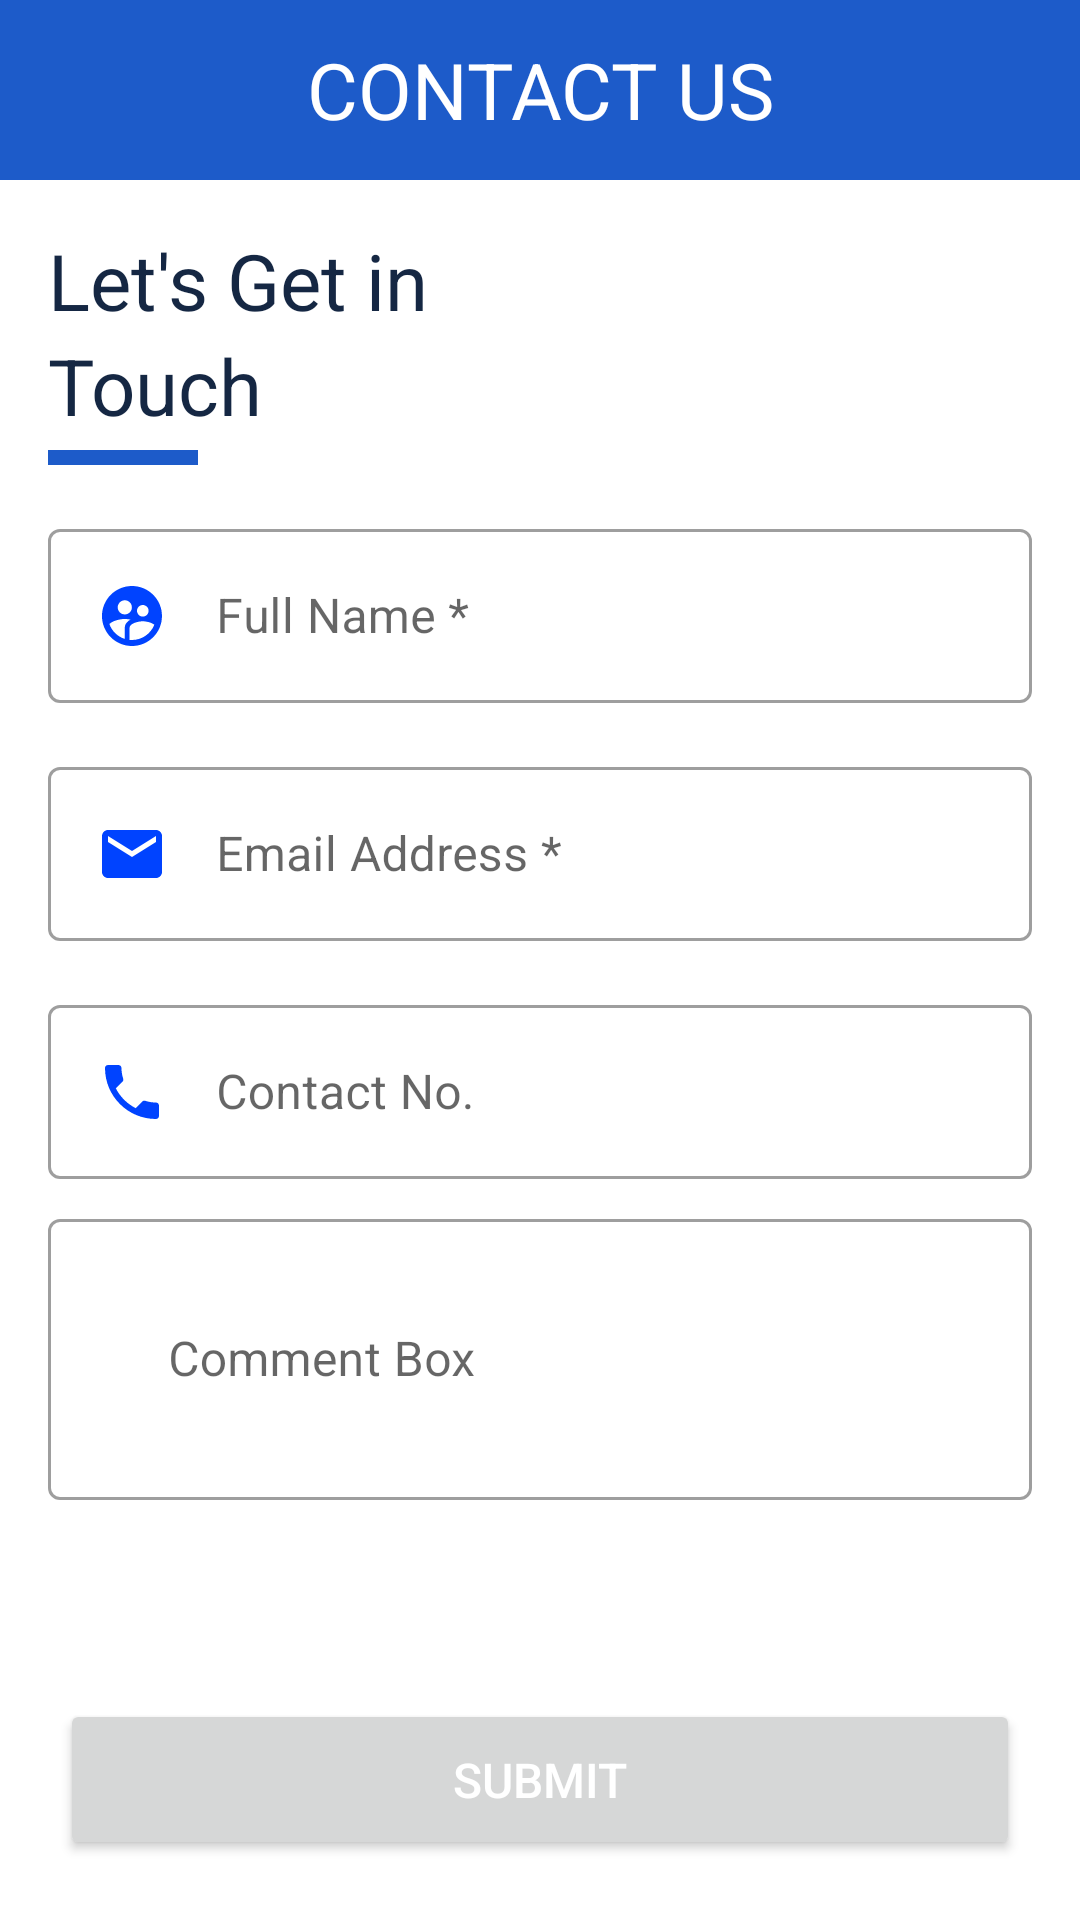

Android layout source for this screen:
<!-- AndroidManifest.xml: application theme AppTheme -->
<!-- res/layout/activity_contact_us_fragment.xml -->
<?xml version="1.0" encoding="utf-8"?>
<RelativeLayout
    xmlns:android="http://schemas.android.com/apk/res/android"
    xmlns:app="http://schemas.android.com/apk/res-auto"
    xmlns:tools="http://schemas.android.com/tools"
    android:layout_width="match_parent"
    android:layout_height="match_parent"
    android:background="@color/colorWhite"
    tools:context=".support.ContactUsActivity">

    <ProgressBar
        android:id="@+id/progressBar"
        style="@style/progressBarStyleHome"
        android:layout_below="@id/layoutHeader" />


    <RelativeLayout
        android:id="@+id/layoutHeader"
        android:layout_width="match_parent"
        android:layout_height="60dp"
        android:background="@color/colorPrimary">

        <ImageView
            android:id="@+id/imageViewBack"
            android:layout_width="wrap_content"
            android:layout_height="wrap_content"
            android:layout_margin="@dimen/medium_margin"
            android:contentDescription="@string/content_description"
            android:padding="@dimen/small_margin"
            android:src="@drawable/ic_back_white" />


        <TextView
            style="@style/heading_text_view_style"
            android:layout_centerHorizontal="true"
            android:layout_centerVertical="true"
            android:layout_marginStart="@dimen/medium_margin"
            android:layout_marginTop="@dimen/medium_margin"
            android:text="@string/contact_us"
            android:textColor="@color/colorWhite" />

    </RelativeLayout>

    <LinearLayout
        android:id="@+id/layoutNoProductFound"
        android:layout_width="match_parent"
        android:layout_height="wrap_content"
        android:layout_centerInParent="true"
        android:gravity="center"
        android:orientation="vertical"
        android:visibility="gone"
        tools:ignore="UseCompoundDrawables">

        <ImageView
            android:layout_width="wrap_content"
            android:layout_height="wrap_content"
            android:contentDescription="@string/content_description"
            android:src="@drawable/ic_vector_sell_image" />

        <TextView
            style="@style/simple_text_view_style"
            android:layout_marginTop="@dimen/small_margin"
            android:text="@string/no_product_found"
            android:textAlignment="center" />

    </LinearLayout>

    <LinearLayout
        android:id="@+id/layoutHeaderTwo"
        android:layout_width="match_parent"
        android:layout_height="wrap_content"
        android:layout_below="@id/layoutHeader"
        android:layout_marginStart="@dimen/medium_margin"
        android:layout_marginTop="@dimen/medium_margin"
        android:layout_marginEnd="@dimen/medium_margin"
        android:orientation="vertical">

        <TextView
            android:id="@+id/textViewHeading"
            style="@style/heading_text_view_style"
            android:text="Let's Get in"
            android:textAlignment="viewStart" />

        <TextView
            android:id="@+id/textViewHeadingTouch"
            style="@style/heading_text_view_style"
            android:text="Touch"
            android:textAlignment="viewStart" />
        <View
            android:layout_width="50dp"
            android:layout_height="5dp"
            android:layout_marginTop="@dimen/extra_small_margin"
            android:background="@color/colorPrimary" />


    </LinearLayout>

    <ScrollView
        android:layout_width="match_parent"
        android:layout_height="wrap_content"
        android:layout_above="@+id/buttonSubmitNow"
        android:layout_below="@+id/layoutHeaderTwo"
        android:layout_margin="@dimen/medium_margin">

        <LinearLayout
            android:layout_width="match_parent"
            android:layout_height="wrap_content"
            android:orientation="vertical">

            <com.google.android.material.textfield.TextInputLayout
                style="@style/Widget.MaterialComponents.TextInputLayout.OutlinedBox"
                android:layout_width="match_parent"
                android:layout_height="wrap_content">

                <com.google.android.material.textfield.TextInputEditText
                    android:id="@+id/textInputEditTextFirstName"
                    android:layout_width="match_parent"
                    android:layout_height="wrap_content"
                    android:drawableStart="@drawable/ic_user_field"
                    android:drawablePadding="@dimen/medium_margin"
                    android:hint="@string/full_name"
                    android:inputType="textPersonName"
                    app:errorEnabled="true" />


            </com.google.android.material.textfield.TextInputLayout>

            <com.google.android.material.textfield.TextInputLayout
                style="@style/Widget.MaterialComponents.TextInputLayout.OutlinedBox"
                android:layout_width="match_parent"
                android:layout_height="wrap_content"
                android:layout_marginTop="@dimen/medium_margin">

                <com.google.android.material.textfield.TextInputEditText
                    android:id="@+id/textInputEditTextEmailAddress"
                    android:layout_width="match_parent"
                    android:layout_height="wrap_content"
                    android:drawableStart="@drawable/ic_mail"
                    android:drawablePadding="@dimen/medium_margin"
                    android:hint="@string/email_address"
                    android:inputType="textEmailAddress"
                    app:errorEnabled="true" />

            </com.google.android.material.textfield.TextInputLayout>

            <com.google.android.material.textfield.TextInputLayout
                style="@style/Widget.MaterialComponents.TextInputLayout.OutlinedBox"
                android:layout_width="match_parent"
                android:layout_height="wrap_content"
                android:layout_marginTop="@dimen/medium_margin">

                <com.google.android.material.textfield.TextInputEditText
                    android:id="@+id/textInputEditTextContactNo"
                    android:layout_width="match_parent"
                    android:layout_height="wrap_content"
                    android:drawableStart="@drawable/ic_contuctno"
                    android:drawablePadding="@dimen/medium_margin"
                    android:hint="@string/contact_no"
                    android:inputType="number"
                    android:maxLength="15"
                    app:errorEnabled="true" />

            </com.google.android.material.textfield.TextInputLayout>

            <com.google.android.material.textfield.TextInputLayout
                style="@style/Widget.MaterialComponents.TextInputLayout.OutlinedBox"
                android:layout_width="match_parent"
                android:layout_height="wrap_content"
                android:layout_marginTop="@dimen/small_margin"
                android:layout_marginBottom="@dimen/medium_margin">

                <com.google.android.material.textfield.TextInputEditText
                    android:id="@+id/textInputEditTextAddress"
                    android:layout_width="match_parent"
                    android:layout_height="wrap_content"

                    android:hint="@string/comment_box"
                    android:inputType="textMultiLine"
                    android:lines="3"
                    android:maxLines="3"
                    android:paddingStart="@dimen/extra_x_large_margin"
                    android:scrollbars="vertical"
                    app:errorEnabled="true"
                    tools:ignore="RtlSymmetry" />


            </com.google.android.material.textfield.TextInputLayout>

        </LinearLayout>


    </ScrollView>

    <Button
        android:id="@+id/buttonSubmitNow"
        style="@style/button_style"
        android:layout_alignParentBottom="true"
        android:layout_marginBottom="@dimen/large_margin"
        android:padding="@dimen/medium_margin"
        android:text="@string/submit"
        android:textColor="@color/colorWhite" />


</RelativeLayout>
<!-- resources referenced by this layout -->
<resources>
  <color name="colorPrimary">#1D5BC9</color>
  <color name="colorWhite">#FFFFFF</color>
  <dimen name="extra_small_margin">4dp</dimen>
  <dimen name="extra_x_large_margin">40dp</dimen>
  <dimen name="large_margin">20dp</dimen>
  <dimen name="medium_margin">16dp</dimen>
  <dimen name="small_margin">8dp</dimen>
  <!-- drawable ic_contuctno (drawable) -->
  <vector android:height="24dp" android:tint="#0043FF"
      android:viewportHeight="24" android:viewportWidth="24"
      android:width="24dp" xmlns:android="http://schemas.android.com/apk/res/android">
      <path android:fillColor="@android:color/white" android:pathData="M6.62,10.79c1.44,2.83 3.76,5.14 6.59,6.59l2.2,-2.2c0.27,-0.27 0.67,-0.36 1.02,-0.24 1.12,0.37 2.33,0.57 3.57,0.57 0.55,0 1,0.45 1,1V20c0,0.55 -0.45,1 -1,1 -9.39,0 -17,-7.61 -17,-17 0,-0.55 0.45,-1 1,-1h3.5c0.55,0 1,0.45 1,1 0,1.25 0.2,2.45 0.57,3.57 0.11,0.35 0.03,0.74 -0.25,1.02l-2.2,2.2z"/>
  </vector>
  <!-- drawable ic_mail (drawable) -->
  <vector android:height="24dp" android:tint="#0043FF"
      android:viewportHeight="24" android:viewportWidth="24"
      android:width="24dp" xmlns:android="http://schemas.android.com/apk/res/android">
      <path android:fillColor="@android:color/white" android:pathData="M20,4L4,4c-1.1,0 -1.99,0.9 -1.99,2L2,18c0,1.1 0.9,2 2,2h16c1.1,0 2,-0.9 2,-2L22,6c0,-1.1 -0.9,-2 -2,-2zM20,8l-8,5 -8,-5L4,6l8,5 8,-5v2z"/>
  </vector>
  <string name="comment_box">Comment Box</string>
  <string name="contact_no">Contact No.</string>
  <string name="contact_us">CONTACT US</string>
  <string name="content_description">will be provided</string>
  <string name="email_address">Email Address *</string>
  <string name="full_name">Full Name *</string>
  <string name="no_product_found">No Product Found</string>
  <string name="submit">SUBMIT</string>
  <style name="heading_text_view_style">
          <item name="android:layout_width">wrap_content</item>
          <item name="android:layout_height">wrap_content</item>
          <item name="android:textColor">@color/colorDark</item>
          <item name="android:textSize">@dimen/xxx_large_text_size</item>
  
          <item name="android:textAlignment">center</item>
      </style>
  <style name="progressBarStyleHome" parent="Base.Widget.AppCompat.ProgressBar.Horizontal">
          <item name="android:layout_width">match_parent</item>
          <item name="android:layout_height">wrap_content</item>
          <item name="android:indeterminate">true</item>
          <item name="android:visibility">gone</item>
      </style>
  <style name="simple_text_view_style">
          <item name="android:layout_width">wrap_content</item>
          <item name="android:layout_height">wrap_content</item>
          <item name="android:textSize">@dimen/normal_text_size</item>
          <item name="android:textColor">@color/colorText</item>
          <item name="android:textAlignment">textStart</item>
  
      </style>
  <style name="AppTheme" parent="Theme.MaterialComponents.Light.NoActionBar">
          
          <item name="colorPrimary">@color/colorPrimary</item>
          <item name="colorPrimaryDark">@color/colorPrimaryDark</item>
          <item name="colorAccent">@color/colorAccent</item>
      </style>
  <dimen name="normal_text_size">16sp</dimen>
  <color name="colorBlack">#000000</color>
  <color name="colorDark">#152743</color>
  <dimen name="xxx_large_text_size">26sp</dimen>
  <color name="colorText">#282F39</color>
  <color name="colorPrimaryDark">#174DAC</color>
  <color name="colorAccent">#3369FF</color>
</resources>
